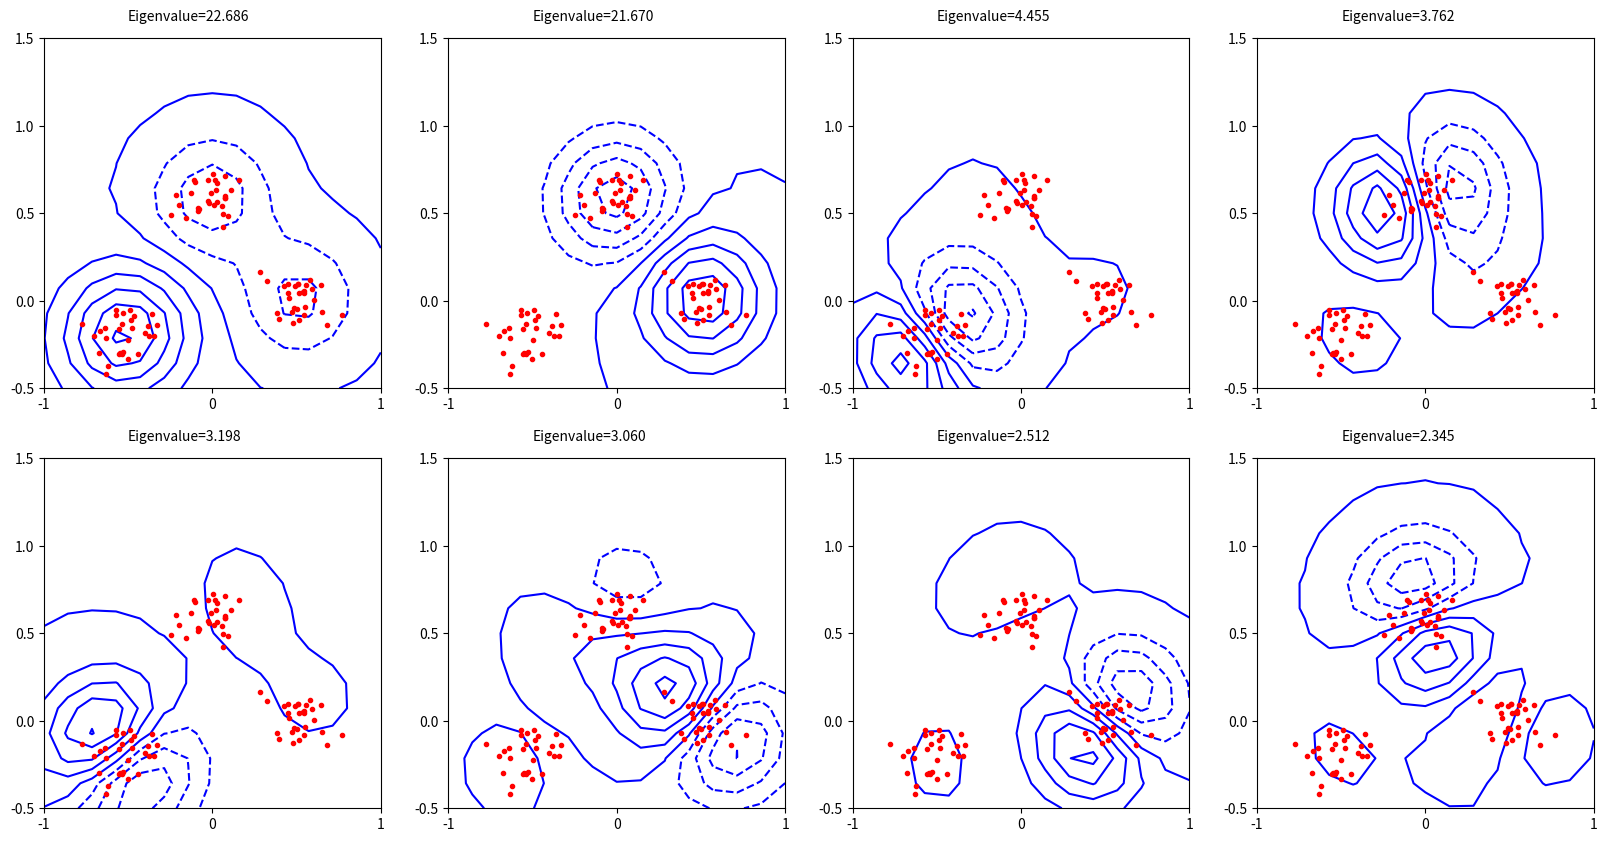

Write the Python code that produced this figure. (Note: this script raises an exception after producing the figure.)
# Kernel PCA toy example for k(x,y)=exp(-||x-y||^2/rbf_var)
# Author: Animesh Gupta


import numpy as np
import matplotlib.pyplot as plt
import scipy.linalg as la
from scipy.spatial.distance import pdist, cdist, squareform

rbf_var = 0.1
xnum = 4
ynum = 2
max_ev = xnum * ynum
x_test_num = 15
y_test_num = 15
cluster_pos = np.array([[-0.5, -0.2], [0, 0.6], [0.5, 0]])
cluster_size = 30

# generate a toy data set
###########################################################################
num_clusters = np.shape(cluster_pos)[0]
train_num = num_clusters * cluster_size
patterns = np.zeros((train_num, 2))
rnge = 1
np.random.seed(1337)
for i in range(num_clusters):
    patterns[(i) * cluster_size : (i + 1) * cluster_size, 0] = cluster_pos[i, 0] + 0.1 * np.random.randn(cluster_size)
    patterns[(i) * cluster_size : (i + 1) * cluster_size, 1] = cluster_pos[i, 1] + 0.1 * np.random.randn(cluster_size)

test_num = x_test_num * y_test_num
x_range_gap = 2 * rnge / (x_test_num - 1)
x_range = np.arange(-rnge, rnge + x_range_gap, x_range_gap)
y_offset = 0.5
y_range_gap = 2 * rnge / (y_test_num - 1)
y_range = np.arange(-rnge + y_offset, rnge + y_offset + y_range_gap, y_range_gap)
xs, ys = np.meshgrid(x_range, y_range)
test_patterns = np.zeros((225, 2))
test_patterns[:, 0] = np.ravel(xs)
test_patterns[:, 1] = np.ravel(ys)
cov_size = train_num  # use all patterns to compute the covariance matrix

# carry out Kernel PCA
#############################################################################
K = np.zeros((cov_size, cov_size))

K = np.exp(-squareform(pdist(patterns) ** 2) / rbf_var)
K = K.T

unit = np.ones((cov_size, cov_size)) / cov_size
# centering in feature space!
K_n = K - unit @ K - K @ unit + unit @ K @ unit

[evals, evecs] = la.eig(K_n)
evals = np.real((evals))
evals = -np.sort(-evals)

for i in range(cov_size):
    evecs[:, i] = evecs[:, i] / (np.sqrt(evals[i]))

unit_test = np.ones((test_num, cov_size)) / cov_size
K_test = np.zeros((test_num, cov_size))
K_test = np.exp(-cdist(test_patterns, patterns) ** 2 / rbf_var)

K_test_n = K_test - unit_test @ K - K_test @ unit + unit_test @ K @ unit
test_features = np.zeros((test_num, max_ev))
test_features = K_test_n @ evecs[:, 0:max_ev]

# plot it
###############################################################################

fig, ax = plt.subplots(2, 4, figsize=(20, 10))
for i, axi in enumerate(ax.flat):
    imag = np.reshape(test_features[:, i], [y_test_num, x_test_num])
    axi.set_xticks(np.arange(-1, 2, 1))
    axi.set_yticks(np.arange(-0.5, 2, 0.5))
    axi.contour(x_range, y_range, imag, 9, colors="b")
    axi.plot(patterns[:, 0], patterns[:, 1], "r.")
    axi.text(-0.5, 1.60, f"Eigenvalue={evals[i]:.3f}")
fig.savefig("figures/kpcaScholkopf.pdf", dpi=300)
plt.show()